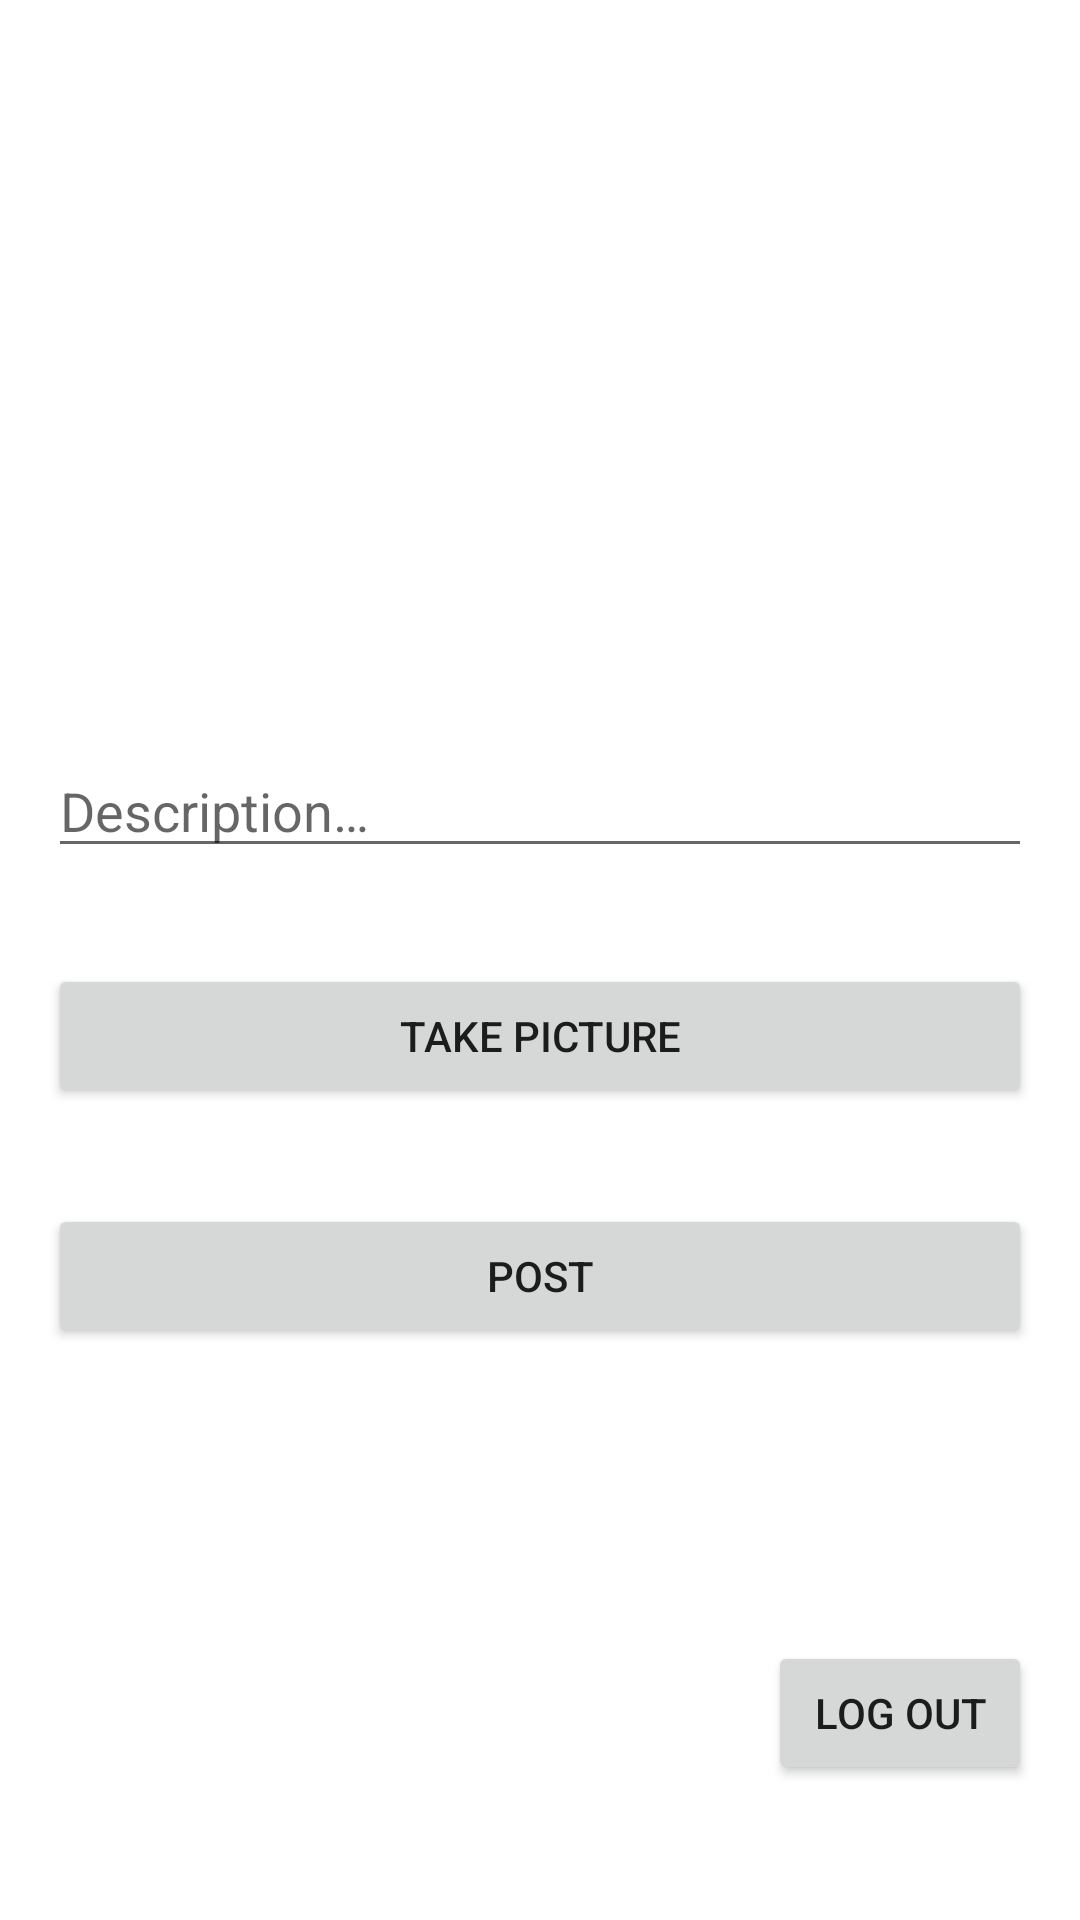

Layout XML and referenced resources for this Android screen:
<!-- AndroidManifest.xml: application theme Theme.Instagram -->
<!-- res/layout/activity_main.xml -->
<?xml version="1.0" encoding="utf-8"?>
<RelativeLayout xmlns:android="http://schemas.android.com/apk/res/android"
    xmlns:app="http://schemas.android.com/apk/res-auto"
    xmlns:tools="http://schemas.android.com/tools"
    android:layout_width="match_parent"
    android:layout_height="match_parent"
    tools:context=".activities.MainActivity">

    <ImageView
        android:id="@+id/ivPostImage"
        android:layout_width="match_parent"
        android:layout_height="@dimen/img_size"
        android:layout_margin="@dimen/layout_margin"
        android:contentDescription="@string/img_content_descr"
        tools:srcCompat="@tools:sample/avatars" />

    <EditText
        android:id="@+id/etDescription"
        android:layout_width="match_parent"
        android:layout_height="wrap_content"
        android:layout_below="@+id/ivPostImage"
        android:layout_margin="@dimen/layout_margin"
        android:autofillHints="description"
        android:ems="@dimen/text_size"
        android:hint="@string/description"
        android:inputType="text" />

    <Button
        android:id="@+id/btnCaptureImage"
        android:layout_width="match_parent"
        android:layout_height="wrap_content"
        android:layout_below="@+id/etDescription"
        android:layout_margin="@dimen/layout_margin"
        android:text="@string/button_text_take_photo" />

    <Button
        android:id="@+id/btnSubmit"
        android:layout_width="match_parent"
        android:layout_height="wrap_content"
        android:layout_below="@+id/btnCaptureImage"
        android:layout_margin="@dimen/layout_margin"
        android:text="@string/button_text_submit_post" />

    <Button
        android:id="@+id/btnLogout"
        android:layout_width="wrap_content"
        android:layout_height="wrap_content"
        android:layout_alignParentTop="true"
        android:layout_alignParentEnd="true"
        android:layout_marginTop="@dimen/logout_button_top"
        android:layout_marginEnd="@dimen/layout_margin"
        android:text="@string/button_text_logout" />

</RelativeLayout>
<!-- resources referenced by this layout -->
<resources>
  <dimen name="img_size">200dp</dimen>
  <dimen name="layout_margin">16dp</dimen>
  <dimen name="logout_button_top">547dp</dimen>
  <item name="text_size" format="integer" type="dimen">10</item>
  <string name="button_text_logout">Log out</string>
  <string name="button_text_submit_post">Post</string>
  <string name="button_text_take_photo">Take Picture</string>
  <string name="description">Description…</string>
  <string name="img_content_descr">Image to be posted</string>
  <style name="Theme.Instagram" parent="Theme.MaterialComponents.Light">
          
          <item name="colorPrimary">@color/white</item>
          <item name="colorPrimaryVariant">@color/black</item>
          <item name="android:navigationBarColor">@color/black</item>
          <item name="colorOnPrimary">@color/black</item>
          
          <item name="colorSecondary">@color/teal_200</item>
          <item name="colorSecondaryVariant">@color/teal_700</item>
          <item name="colorOnSecondary">@color/black</item>
          
          <item name="android:statusBarColor" tools:targetApi="l">@color/black</item>
          
          <item name="actionBarPopupTheme">@color/black</item>
      </style>
  <!-- not gathered from this repository: default colours our renderer supplied (Android Studio template values) -->
  <color name="teal_200">#FF03DAC5</color>
  <color name="teal_700">#FF018786</color>
  <color name="black">#FF000000</color>
  <color name="white">#FFFFFFFF</color>
</resources>
